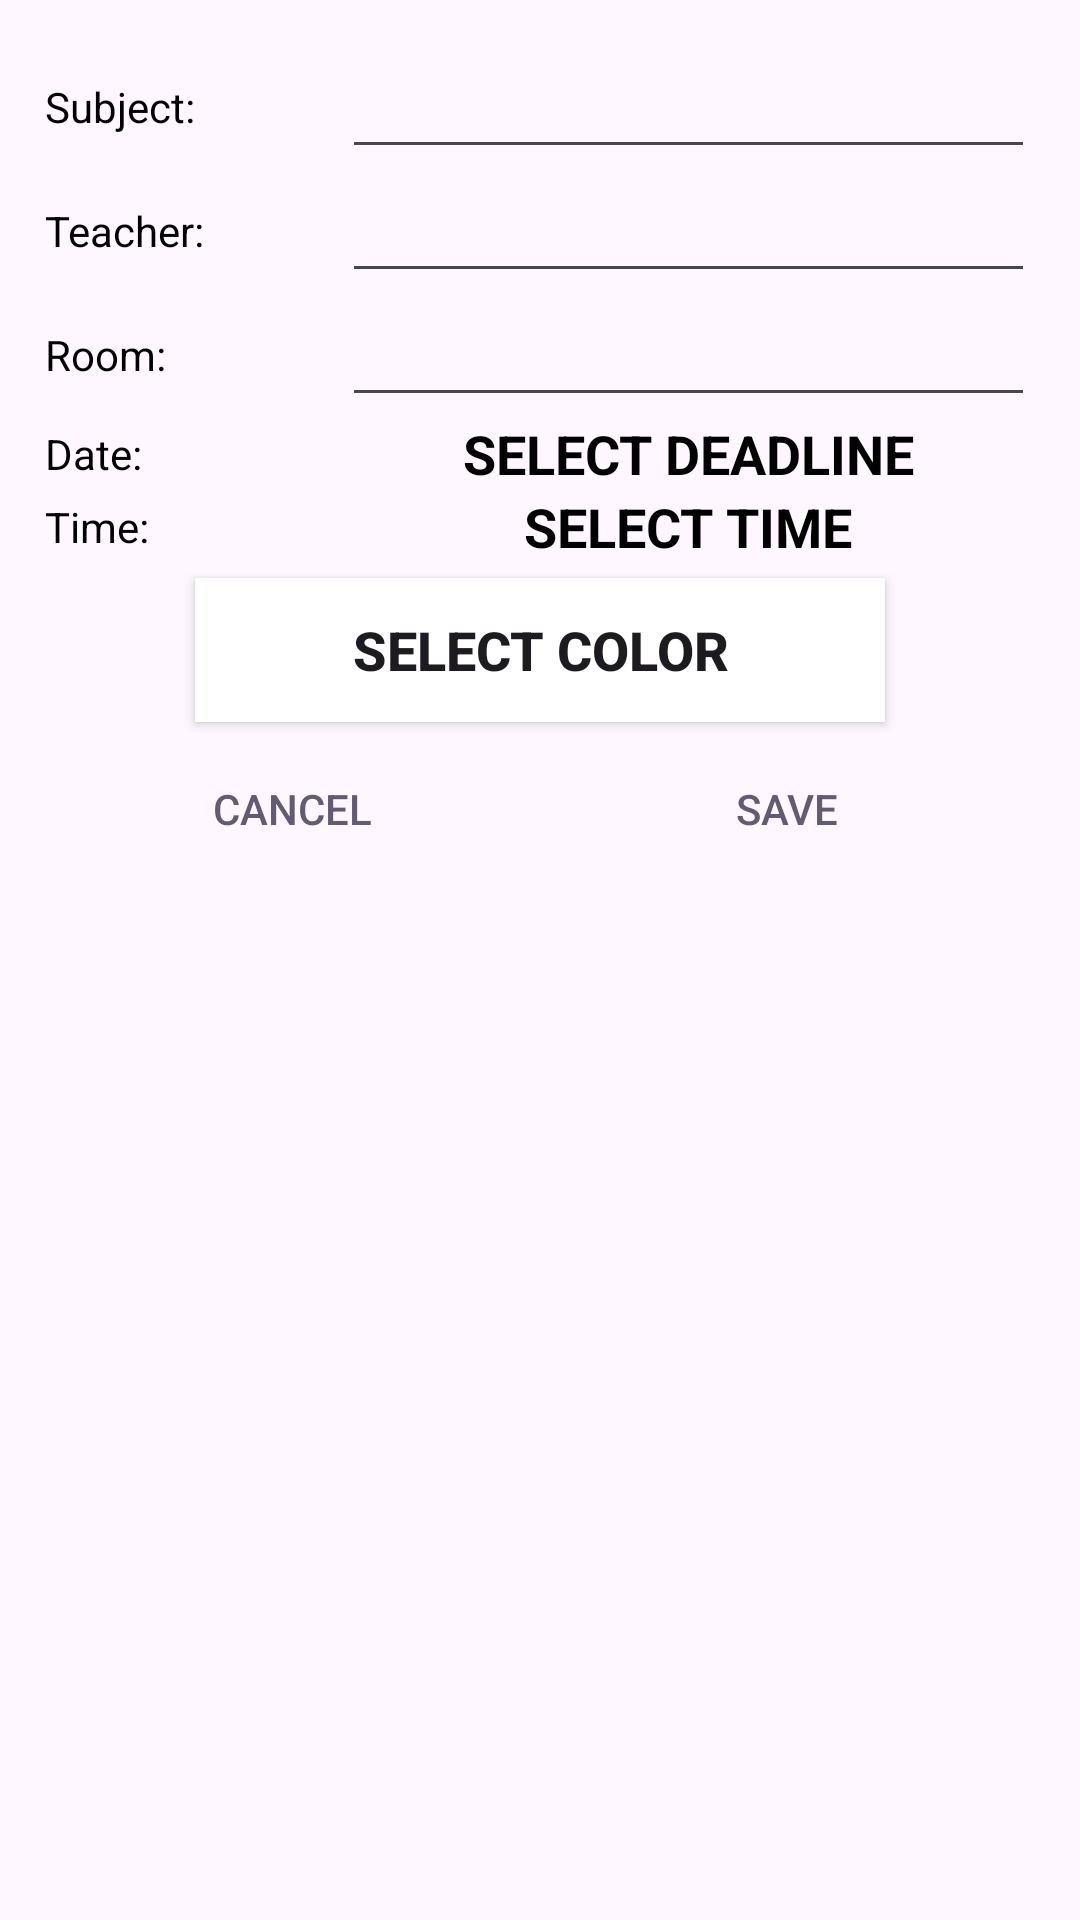

Here is an Android app screen rendered from its layout file. Give the layout XML and the strings, colors and styles it references.
<!-- AndroidManifest.xml: application theme Theme.Material3.DayNight.NoActionBar -->
<!-- res/layout/dialog_add_exam.xml -->
<?xml version="1.0" encoding="utf-8"?>
<LinearLayout xmlns:android="http://schemas.android.com/apk/res/android"
    android:layout_width="match_parent"
    android:layout_height="match_parent"
    android:orientation="vertical"
    android:padding="15dp">

    <LinearLayout
        android:layout_width="match_parent"
        android:layout_height="wrap_content"
        android:gravity="center_vertical"
        android:orientation="horizontal">

        <TextView
            android:layout_width="0dp"
            android:layout_height="wrap_content"
            android:layout_weight=".3"
            android:text="@string/subject_dialog"
            android:textColor="@android:color/black" />

        <AutoCompleteTextView
            android:id="@+id/subjectexam_dialog"
            android:layout_width="0dp"
            android:layout_height="wrap_content"
            android:layout_weight=".7"
            android:imeOptions="actionDone"
            android:inputType="text"
            android:singleLine="true" />
    </LinearLayout>

    <LinearLayout
        android:layout_width="match_parent"
        android:layout_height="wrap_content"
        android:gravity="center_vertical"
        android:orientation="horizontal">

        <TextView
            android:layout_width="0dp"
            android:layout_height="wrap_content"
            android:layout_weight=".3"
            android:text="@string/teacher_dialog"
            android:textColor="@android:color/black" />

        <AutoCompleteTextView
            android:id="@+id/teacherexam_dialog"
            android:layout_width="0dp"
            android:layout_height="wrap_content"
            android:layout_weight=".7"
            android:imeOptions="actionDone"
            android:inputType="text"
            android:singleLine="true" />
    </LinearLayout>

    <LinearLayout
        android:layout_width="match_parent"
        android:layout_height="wrap_content"
        android:gravity="center_vertical"
        android:orientation="horizontal">

        <TextView
            android:layout_width="0dp"
            android:layout_height="wrap_content"
            android:layout_weight=".3"
            android:text="@string/room_dialog"
            android:textColor="@android:color/black" />

        <EditText
            android:id="@+id/roomexam_dialog"
            android:layout_width="0dp"
            android:layout_height="wrap_content"
            android:layout_weight=".7"
            android:imeOptions="actionDone"
            android:inputType="number"
            android:singleLine="true" />
    </LinearLayout>

    <LinearLayout
        android:layout_width="match_parent"
        android:layout_height="wrap_content"
        android:gravity="center_vertical"
        android:orientation="horizontal">

        <TextView
            android:layout_width="0dp"
            android:layout_height="wrap_content"
            android:layout_weight=".3"
            android:text="@string/date_dialog"
            android:textColor="@android:color/black" />

        <TextView
            android:id="@+id/dateexam_dialog"
            android:layout_width="0dp"
            android:layout_height="wrap_content"
            android:layout_weight=".7"
            android:text="@string/select_date"
            android:textAlignment="center"
            android:textAllCaps="true"
            android:textColor="@android:color/black"
            android:textSize="18sp"
            android:textStyle="bold" />
    </LinearLayout>

    <LinearLayout
        android:layout_width="match_parent"
        android:layout_height="wrap_content"
        android:gravity="center_vertical"
        android:orientation="horizontal">

        <TextView
            android:layout_width="0dp"
            android:layout_height="wrap_content"
            android:layout_weight=".3"
            android:text="@string/time_dialog"
            android:textColor="@android:color/black" />

        <TextView
            android:id="@+id/timeexam_dialog"
            android:layout_width="0dp"
            android:layout_height="wrap_content"
            android:layout_weight=".7"
            android:text="@string/select_time"
            android:textAlignment="center"
            android:textAllCaps="true"
            android:textColor="@android:color/black"
            android:textSize="18sp"
            android:textStyle="bold" />
    </LinearLayout>

    <LinearLayout
        android:layout_width="match_parent"
        android:layout_height="wrap_content"
        android:gravity="center_vertical"
        android:orientation="horizontal">

        <Button
            android:id="@+id/select_color"
            android:layout_width="match_parent"
            android:layout_height="wrap_content"
            android:layout_marginTop="5dp"
            android:layout_marginBottom="5dp"
            android:layout_marginRight="50dp"
            android:layout_marginLeft="50dp"
            android:background="@color/white"
            android:text="@string/select_color"
            android:textAlignment="center"
            android:textAllCaps="true"
            android:textSize="18sp"
            android:textStyle="bold" />
    </LinearLayout>

    <LinearLayout
        android:layout_width="match_parent"
        android:layout_height="wrap_content"
        android:orientation="horizontal">
        <Button
            android:text="@string/cancel"
            android:layout_weight="1"
            android:layout_width="match_parent"
            android:layout_height="wrap_content"
            android:id="@+id/cancel"
            style="@style/Widget.AppCompat.Button.ButtonBar.AlertDialog" />

        <Button
            android:text="@string/save"
            android:layout_weight="1"
            android:layout_width="match_parent"
            android:layout_height="wrap_content"
            android:id="@+id/save"
            style="@style/Widget.AppCompat.Button.ButtonBar.AlertDialog" />
    </LinearLayout>
</LinearLayout>
<!-- resources referenced by this layout -->
<resources>
  <color name="white">#FFFFFF</color>
  <string name="cancel">Cancel</string>
  <string name="date_dialog">Date:</string>
  <string name="room_dialog">Room:</string>
  <string name="save">Save</string>
  <string name="select_color">Select color</string>
  <string name="select_date">Select deadline</string>
  <string name="select_time">Select time</string>
  <string name="subject_dialog">Subject:</string>
  <string name="teacher_dialog">Teacher:</string>
  <string name="time_dialog">Time:</string>
</resources>
